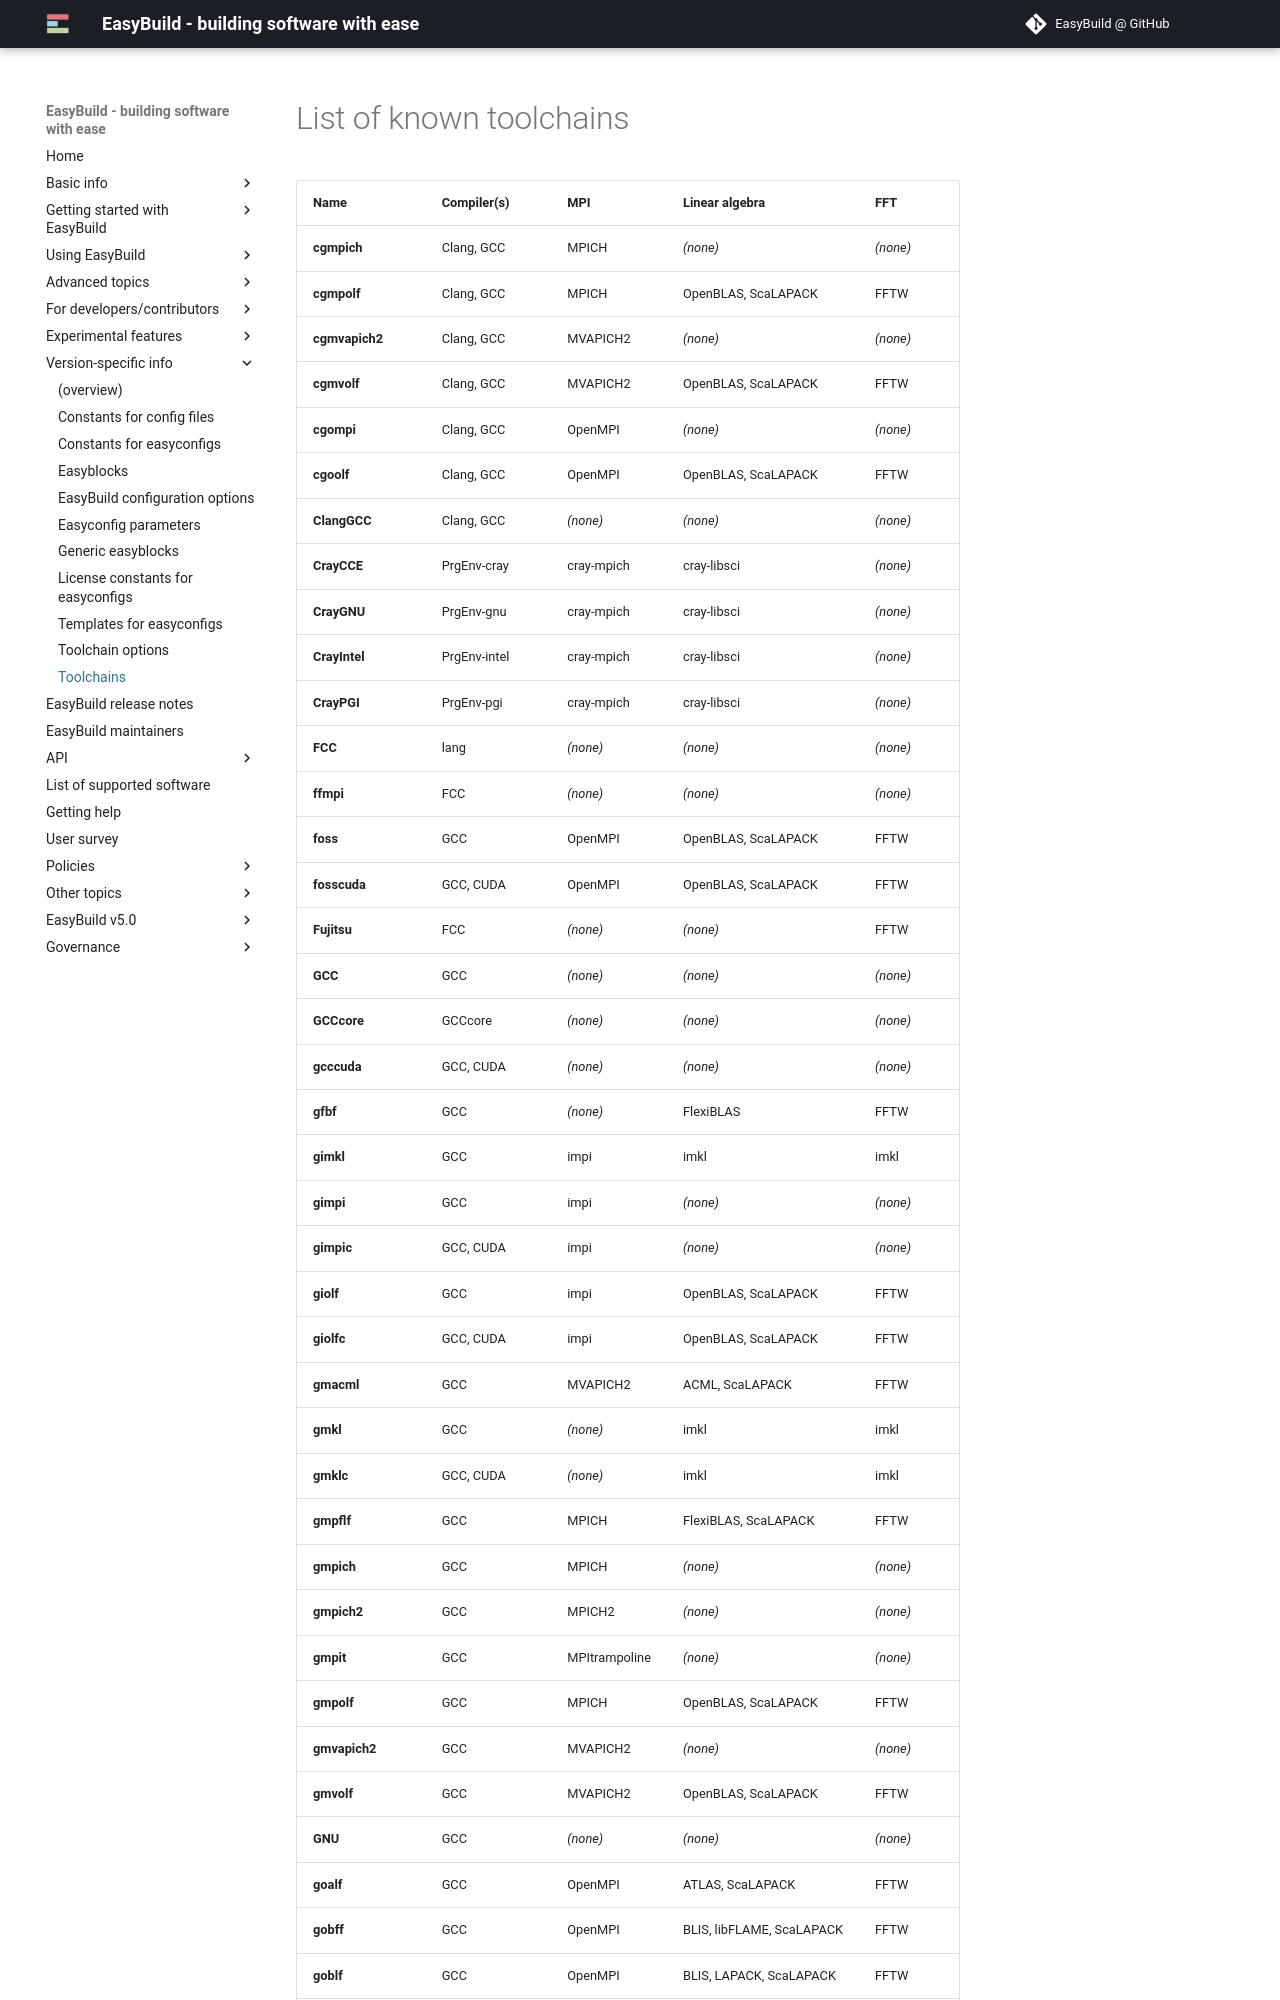

repository: easybuilders/easybuild-docs · page: version-specific/toolchains/index.html · generator: mkdocs

# List of known toolchains {: #toolchains_table }

Name                |Compiler(s)     |MPI          |Linear algebra           |FFT
--------------------|----------------|-------------|-------------------------|--------
**cgmpich**         |Clang, GCC      |MPICH        |*(none)*                 |*(none)*
**cgmpolf**         |Clang, GCC      |MPICH        |OpenBLAS, ScaLAPACK      |FFTW
**cgmvapich2**      |Clang, GCC      |MVAPICH2     |*(none)*                 |*(none)*
**cgmvolf**         |Clang, GCC      |MVAPICH2     |OpenBLAS, ScaLAPACK      |FFTW
**cgompi**          |Clang, GCC      |OpenMPI      |*(none)*                 |*(none)*
**cgoolf**          |Clang, GCC      |OpenMPI      |OpenBLAS, ScaLAPACK      |FFTW
**ClangGCC**        |Clang, GCC      |*(none)*     |*(none)*                 |*(none)*
**CrayCCE**         |PrgEnv-cray     |cray-mpich   |cray-libsci              |*(none)*
**CrayGNU**         |PrgEnv-gnu      |cray-mpich   |cray-libsci              |*(none)*
**CrayIntel**       |PrgEnv-intel    |cray-mpich   |cray-libsci              |*(none)*
**CrayPGI**         |PrgEnv-pgi      |cray-mpich   |cray-libsci              |*(none)*
**FCC**             |lang            |*(none)*     |*(none)*                 |*(none)*
**ffmpi**           |FCC             |*(none)*     |*(none)*                 |*(none)*
**foss**            |GCC             |OpenMPI      |OpenBLAS, ScaLAPACK      |FFTW
**fosscuda**        |GCC, CUDA       |OpenMPI      |OpenBLAS, ScaLAPACK      |FFTW
**Fujitsu**         |FCC             |*(none)*     |*(none)*                 |FFTW
**GCC**             |GCC             |*(none)*     |*(none)*                 |*(none)*
**GCCcore**         |GCCcore         |*(none)*     |*(none)*                 |*(none)*
**gcccuda**         |GCC, CUDA       |*(none)*     |*(none)*                 |*(none)*
**gfbf**            |GCC             |*(none)*     |FlexiBLAS                |FFTW
**gimkl**           |GCC             |impi         |imkl                     |imkl
**gimpi**           |GCC             |impi         |*(none)*                 |*(none)*
**gimpic**          |GCC, CUDA       |impi         |*(none)*                 |*(none)*
**giolf**           |GCC             |impi         |OpenBLAS, ScaLAPACK      |FFTW
**giolfc**          |GCC, CUDA       |impi         |OpenBLAS, ScaLAPACK      |FFTW
**gmacml**          |GCC             |MVAPICH2     |ACML, ScaLAPACK          |FFTW
**gmkl**            |GCC             |*(none)*     |imkl                     |imkl
**gmklc**           |GCC, CUDA       |*(none)*     |imkl                     |imkl
**gmpflf**          |GCC             |MPICH        |FlexiBLAS, ScaLAPACK     |FFTW
**gmpich**          |GCC             |MPICH        |*(none)*                 |*(none)*
**gmpich2**         |GCC             |MPICH2       |*(none)*                 |*(none)*
**gmpit**           |GCC             |MPItrampoline|*(none)*                 |*(none)*
**gmpolf**          |GCC             |MPICH        |OpenBLAS, ScaLAPACK      |FFTW
**gmvapich2**       |GCC             |MVAPICH2     |*(none)*                 |*(none)*
**gmvolf**          |GCC             |MVAPICH2     |OpenBLAS, ScaLAPACK      |FFTW
**GNU**             |GCC             |*(none)*     |*(none)*                 |*(none)*
**goalf**           |GCC             |OpenMPI      |ATLAS, ScaLAPACK         |FFTW
**gobff**           |GCC             |OpenMPI      |BLIS, libFLAME, ScaLAPACK|FFTW
**goblf**           |GCC             |OpenMPI      |BLIS, LAPACK, ScaLAPACK  |FFTW
**gofbf
